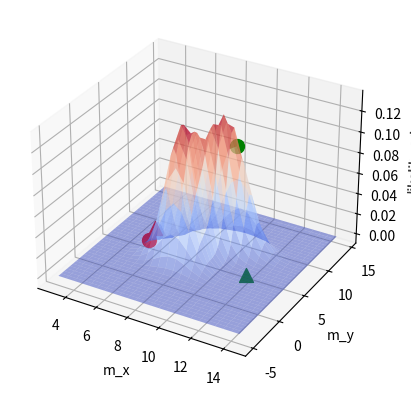

The script that saved this image:
import scipy.stats  
import numpy as np
import matplotlib.pyplot as plt
from mpl_toolkits.mplot3d import Axes3D
import math
from matplotlib import cm

def likelihood(m):
    
    x0 = np.array([12,4])
    x1 = np.array([5,7])
    d0 = 3.9
    d1 = 4.5
    var0 = 1.0
    var1 = 1.5 

    # actual distance of m from tower0 and tower1
    d0_hat = math.sqrt(np.sum(np.square(m-x0)))
    d1_hat = math.sqrt(np.sum(np.square(m-x1)))

    # sensor model
    pdf_0 = scipy.stats.norm.pdf(d0,d0_hat,math.sqrt(var0))
    pdf_1 = scipy.stats.norm.pdf(d1,d1_hat,math.sqrt(var1))

    return pdf_0 * pdf_1

# location coordinates of uni,home,tower0,tower1
m_0 = np.array([10,8])
m_1 = np.array([6,3])
x_0 = np.array([12,4])
x_1 = np.array([5,7])

# mesh grid for plotting
x = np.arange(3.0, 15.0, 0.5)
y = np.arange(-5.0, 15.0, 0.5)
X, Y = np.meshgrid(x, y)
# calculate likelihood for each position
z = np.array([likelihood(np.array([x, y])) for x, y in zip(X.flatten(), Y.flatten())])
Z = z.reshape(X.shape)
# plot
fig = plt.figure()
ax = fig.add_subplot(111, projection='3d')
ax.plot_surface(X, Y, Z, rstride=1, cstride=1, cmap=cm.coolwarm, alpha=0.5)

ax.scatter(m_0[0], m_0[1], likelihood(m_0), c='g', marker='o', s=100)
ax.scatter(m_1[0], m_1[1], likelihood(m_1), c='r', marker='o', s=100)
ax.scatter(x_0[0], x_0[1], likelihood(x_0), c='g', marker='^', s=100)
ax.scatter(x_1[0], x_1[1], likelihood(x_1), c='r', marker='^', s=100)
ax.set_xlabel('m_x')
ax.set_ylabel('m_y')
ax.set_zlabel('likelihood')
plt.show()
